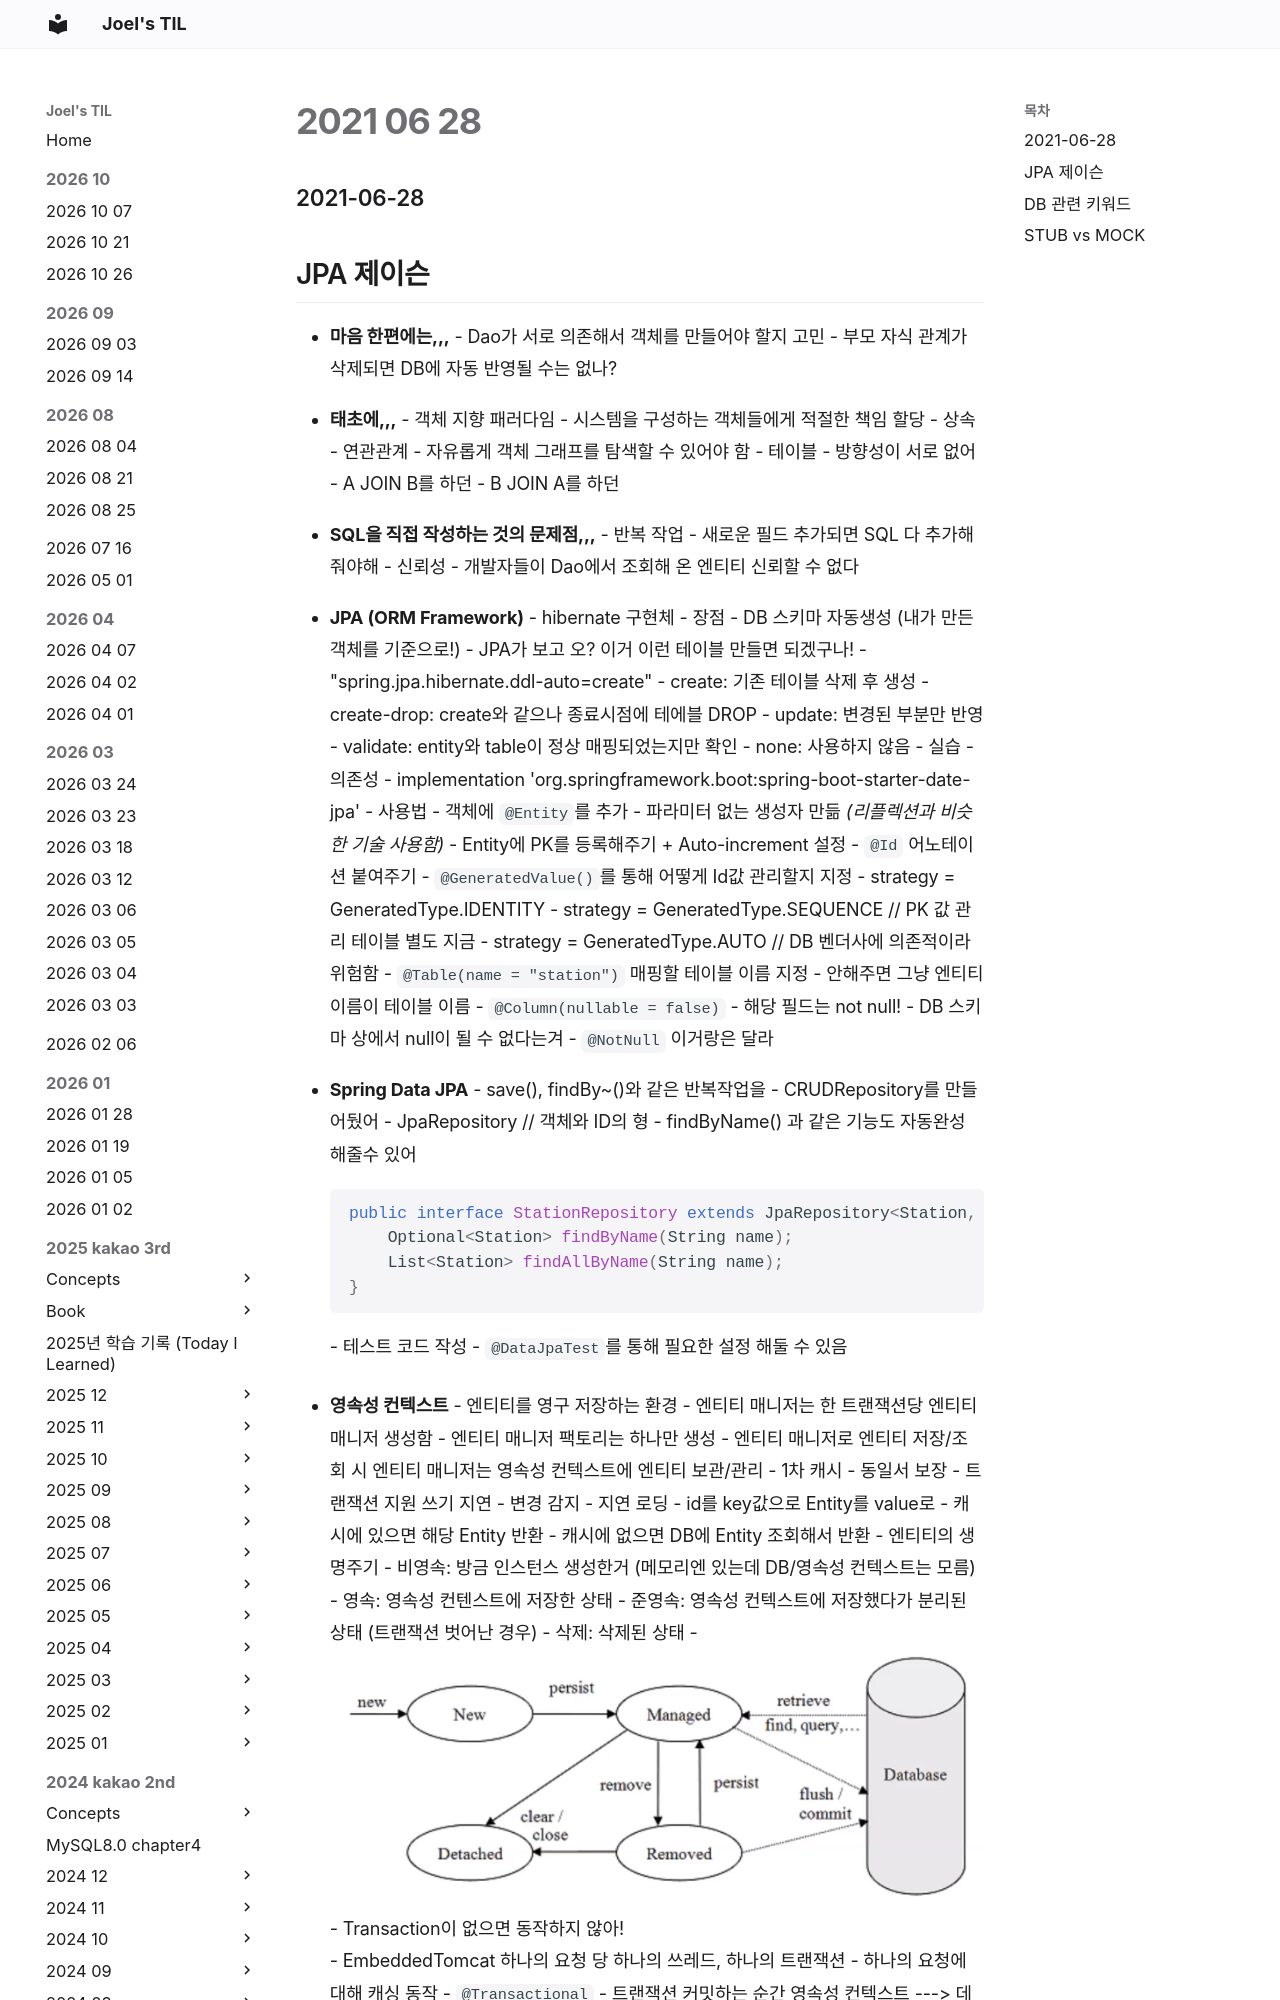

repository: joelonsw/TIL · page: 2021-woowacourse/Level3/2021-06-28/index.html · generator: mkdocs

### 2021-06-28

## JPA 제이슨
- **마음 한편에는,,,**
    - Dao가 서로 의존해서 객체를 만들어야 할지 고민
    - 부모 자식 관계가 삭제되면 DB에 자동 반영될 수는 없나?

- **태초에,,,**
    - 객체 지향 패러다임
        - 시스템을 구성하는 객체들에게 적절한 책임 할당
            - 상속
            - 연관관계
        - 자유롭게 객체 그래프를 탐색할 수 있어야 함
    - 테이블
        - 방향성이 서로 없어 
            - A JOIN B를 하던
            - B JOIN A를 하던

- **SQL을 직접 작성하는 것의 문제점,,,**
    - 반복 작업
        - 새로운 필드 추가되면 SQL 다 추가해줘야해
    - 신뢰성
        - 개발자들이 Dao에서 조회해 온 엔티티 신뢰할 수 없다        
        
- **JPA (ORM Framework)**
    - hibernate 구현체
    - 장점
        - DB 스키마 자동생성 (내가 만든 객체를 기준으로!)
            - JPA가 보고 오? 이거 이런 테이블 만들면 되겠구나!
                - "spring.jpa.hibernate.ddl-auto=create"
                    - create: 기존 테이블 삭제 후 생성
                    - create-drop: create와 같으나 종료시점에 테에블 DROP
                    - update: 변경된 부분만 반영
                    - validate: entity와 table이 정상 매핑되었는지만 확인
                    - none: 사용하지 않음
    - 실습
        - 의존성
            - implementation 'org.springframework.boot:spring-boot-starter-date-jpa'
        - 사용법
            - 객체에 `@Entity`를 추가
            - 파라미터 없는 생성자 만듦 *(리플렉션과 비슷한 기술 사용함)*
            - Entity에 PK를 등록해주기 + Auto-increment 설정
                - `@Id` 어노테이션 붙여주기
                - `@GeneratedValue()`를 통해 어떻게 Id값 관리할지 지정
                    - strategy = GeneratedType.IDENTITY
                    - strategy = GeneratedType.SEQUENCE // PK 값 관리 테이블 별도 지금
                    - strategy = GeneratedType.AUTO // DB 벤더사에 의존적이라 위험함
            - `@Table(name = "station")` 매핑할 테이블 이름 지정
                - 안해주면 그냥 엔티티 이름이 테이블 이름
            - `@Column(nullable = false)`
                - 해당 필드는 not null!
                - DB 스키마 상에서 null이 될 수 없다는겨
                - `@NotNull` 이거랑은 달라
